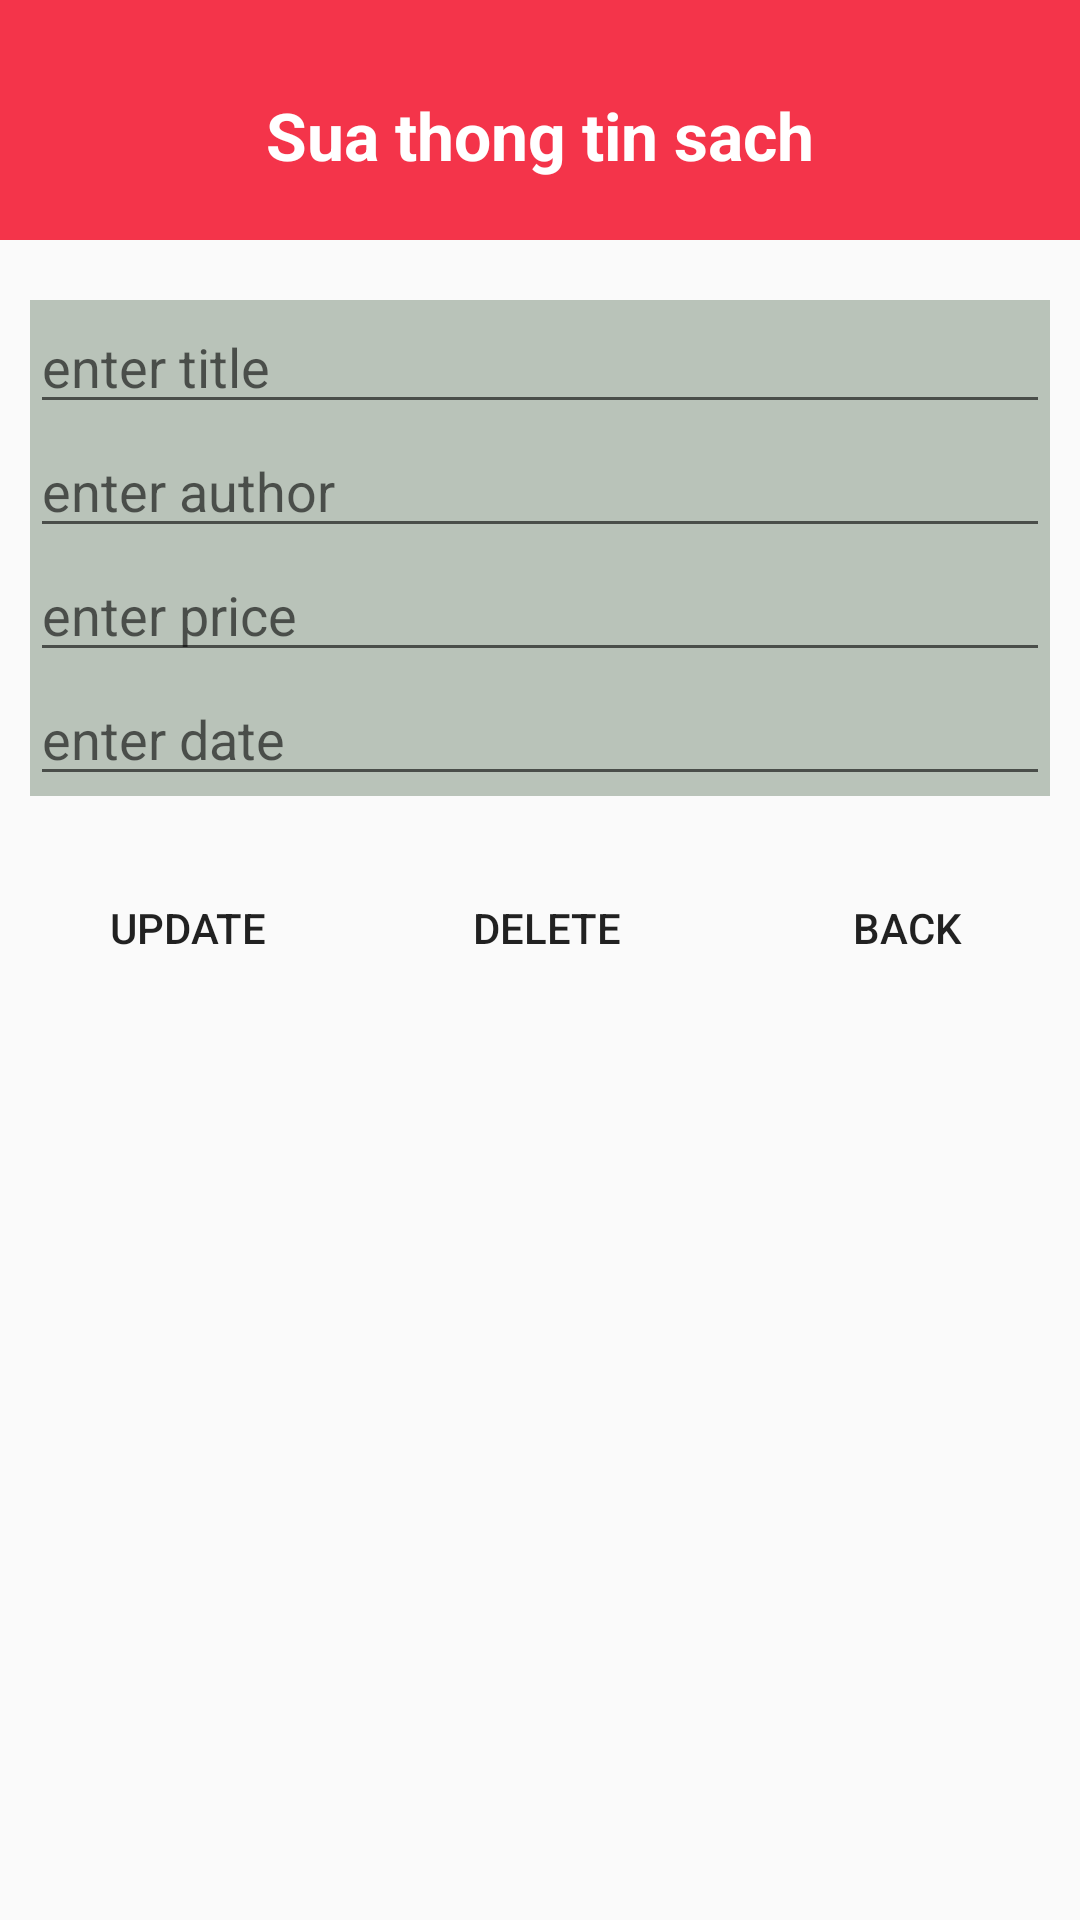

Android layout source for this screen:
<!-- AndroidManifest.xml: application theme Theme.QuanLySach -->
<!-- res/layout/activity_ud_history.xml -->
<?xml version="1.0" encoding="utf-8"?>
<LinearLayout xmlns:android="http://schemas.android.com/apk/res/android"
    xmlns:app="http://schemas.android.com/apk/res-auto"
    xmlns:tools="http://schemas.android.com/tools"
    android:layout_width="match_parent"
    android:layout_height="match_parent"
    android:orientation="vertical"
    tools:context=".Update_Delete_Activity">

    <LinearLayout
        android:background="@color/red"
        android:orientation="vertical"
        android:layout_width="match_parent"
        android:layout_height="80dp">
        <TextView
            android:text="Sua thong tin sach"
            android:textSize="22dp"
            android:layout_marginTop="10dp"
            android:gravity="center"
            android:textColor="@color/white"
            android:textStyle="bold"
            android:layout_width="match_parent"
            android:layout_height="match_parent"/>
    </LinearLayout>
    <LinearLayout
        android:layout_marginLeft="10dp"
        android:layout_marginTop="20dp"
        android:layout_marginRight="10dp"
        android:background="@color/gray"
        android:orientation="vertical"
        android:layout_width="match_parent"
        android:layout_height="wrap_content">
        <EditText
            android:id="@+id/tvTitle"
            android:hint="enter title"
            android:layout_width="match_parent"
            android:layout_height="wrap_content" />
        <EditText
            android:id="@+id/tvauthor"
            android:hint="enter author"
            android:layout_width="match_parent"
            android:layout_height="wrap_content" />
        <EditText
            android:id="@+id/tvPrice"
            android:hint="enter price"
            android:layout_width="match_parent"
            android:layout_height="wrap_content" />
        <EditText
            android:id="@+id/tvdate"
            android:hint="enter date"
            android:layout_width="match_parent"
            android:layout_height="wrap_content" />
    </LinearLayout>
    <LinearLayout
        android:orientation="horizontal"
        android:layout_marginTop="20dp"
        android:weightSum="3"
        android:layout_width="match_parent"
        android:layout_height="wrap_content">
        <Button
            android:id="@+id/btUpdate"
            android:background="@drawable/button"
            android:layout_weight="1"
            android:layout_marginLeft="5dp"
            android:text="Update"
            android:layout_width="wrap_content"
            android:layout_height="wrap_content"
            />
        <Button
            android:id="@+id/btDelete"
            android:background="@drawable/button"
            android:layout_weight="1"
            android:layout_marginLeft="5dp"
            android:text="Delete"
            android:layout_width="wrap_content"
            android:layout_height="wrap_content"
            />
        <Button
            android:id="@+id/btBack"
            android:background="@drawable/button"
            android:layout_weight="1"
            android:layout_marginLeft="5dp"
            android:text="Back"
            android:layout_width="wrap_content"
            android:layout_height="wrap_content"
            />
    </LinearLayout>
</LinearLayout>
<!-- resources referenced by this layout -->
<resources>
  <color name="gray">#B9C3B9</color>
  <color name="red">#F4344A</color>
  <color name="white">#FFFFFFFF</color>
  <style name="Theme.QuanLySach" parent="Theme.AppCompat.DayNight.DarkActionBar">
          
          <item name="colorPrimary">@color/purple_500</item>
          <item name="colorPrimaryVariant">@color/purple_700</item>
          <item name="colorOnPrimary">@color/white</item>
          
          <item name="colorSecondary">@color/teal_200</item>
          <item name="colorSecondaryVariant">@color/teal_700</item>
          <item name="colorOnSecondary">@color/black</item>
          
          <item name="android:statusBarColor">?attr/colorPrimaryVariant</item>
          
      </style>
  <color name="purple_500">#FF6200EE</color>
  <color name="purple_700">#FF3700B3</color>
  <color name="teal_200">#FF03DAC5</color>
  <color name="teal_700">#FF018786</color>
  <color name="black">#FF000000</color>
</resources>
